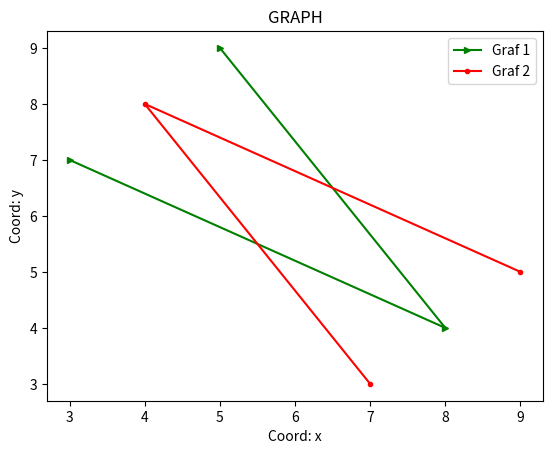

Recreate this plot in Python.
import matplotlib.pyplot as plt

x = [3, 8, 5]
y = [7, 4, 9]

plt.plot(x, y, color='g', label='Graf 1', marker='>', ms=5)
plt.plot(y, x, color='r', label='Graf 2', marker='o', ms=3)

# --- Украшательства ---
plt.xlabel('Coord: x') # Подись оси ОХ
plt.ylabel('Coord: y') # Подпись оси ОУ
plt.legend() # Вызов "легенды"
plt.title('GRAPH') # Общая подпись графика
#plt.grid() # Подключение сетки
plt.savefig('fig_2.png')